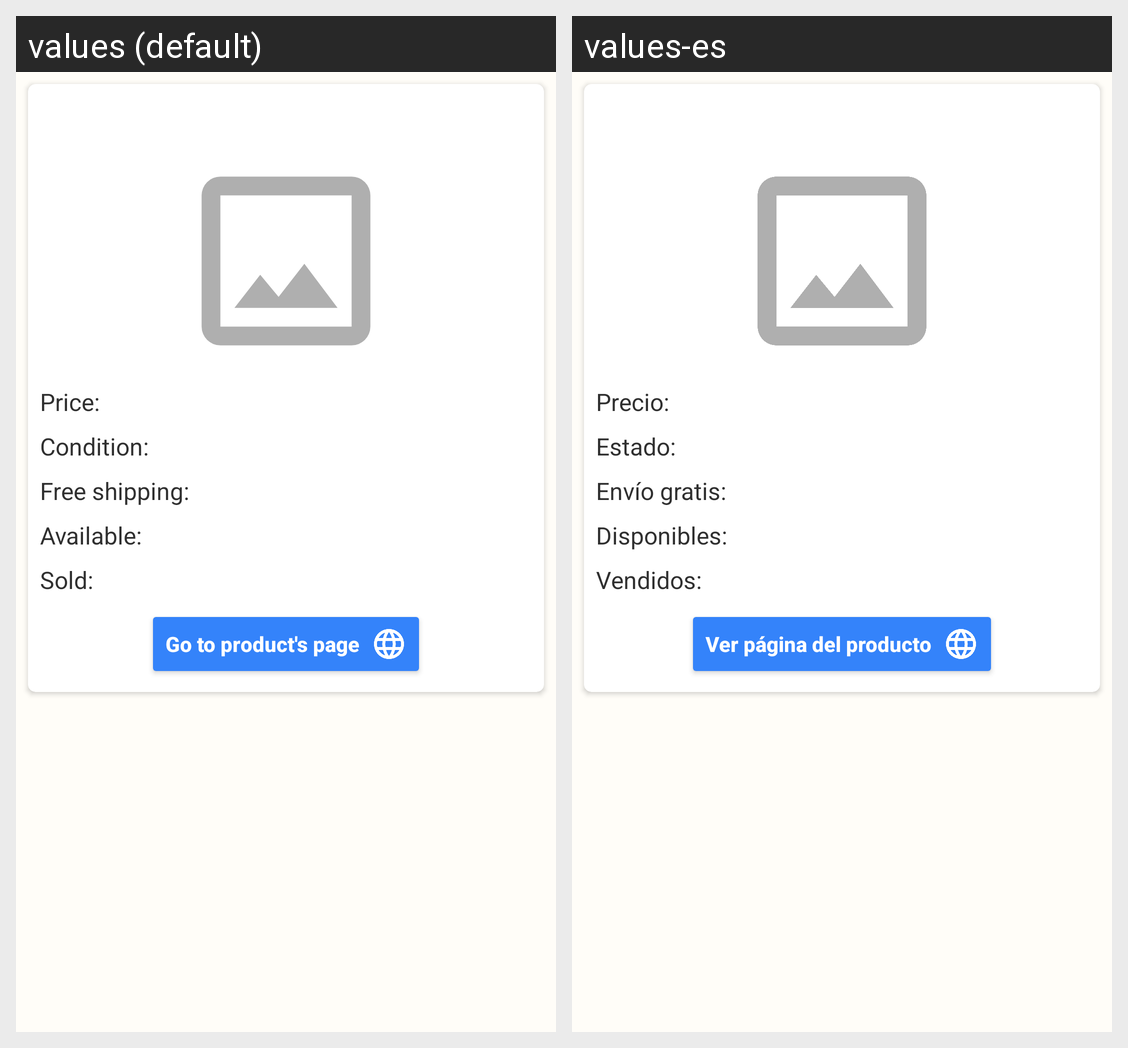

The same Android screen rendered under two of its app's locales, left to right. List the strings drawn on it with the default value and each locale's translation.
Android screen res/layout/fragment_detail.xml rendered under 2 locales, left to right: values (default), values-es. Device: Nexus 5 (rendered at 1080×1920; each locale shown at half size, 540×960, under a caption strip naming it); theme AppTheme.
Strings drawn on this screen, with the default value and each locale's value (text and hints the layout hard-codes, and strings that could not be matched under every locale, appear in the picture but are not listed):

price
  values: Price:
  values-es: Precio:

condition
  values: Condition:
  values-es: Estado:

free_shipping
  values: Free shipping:
  values-es: Envío gratis:

available
  values: Available:
  values-es: Disponibles:

sold
  values: Sold:
  values-es: Vendidos:

go_to_product_page
  values: Go to product's page
  values-es: Ver página del producto
